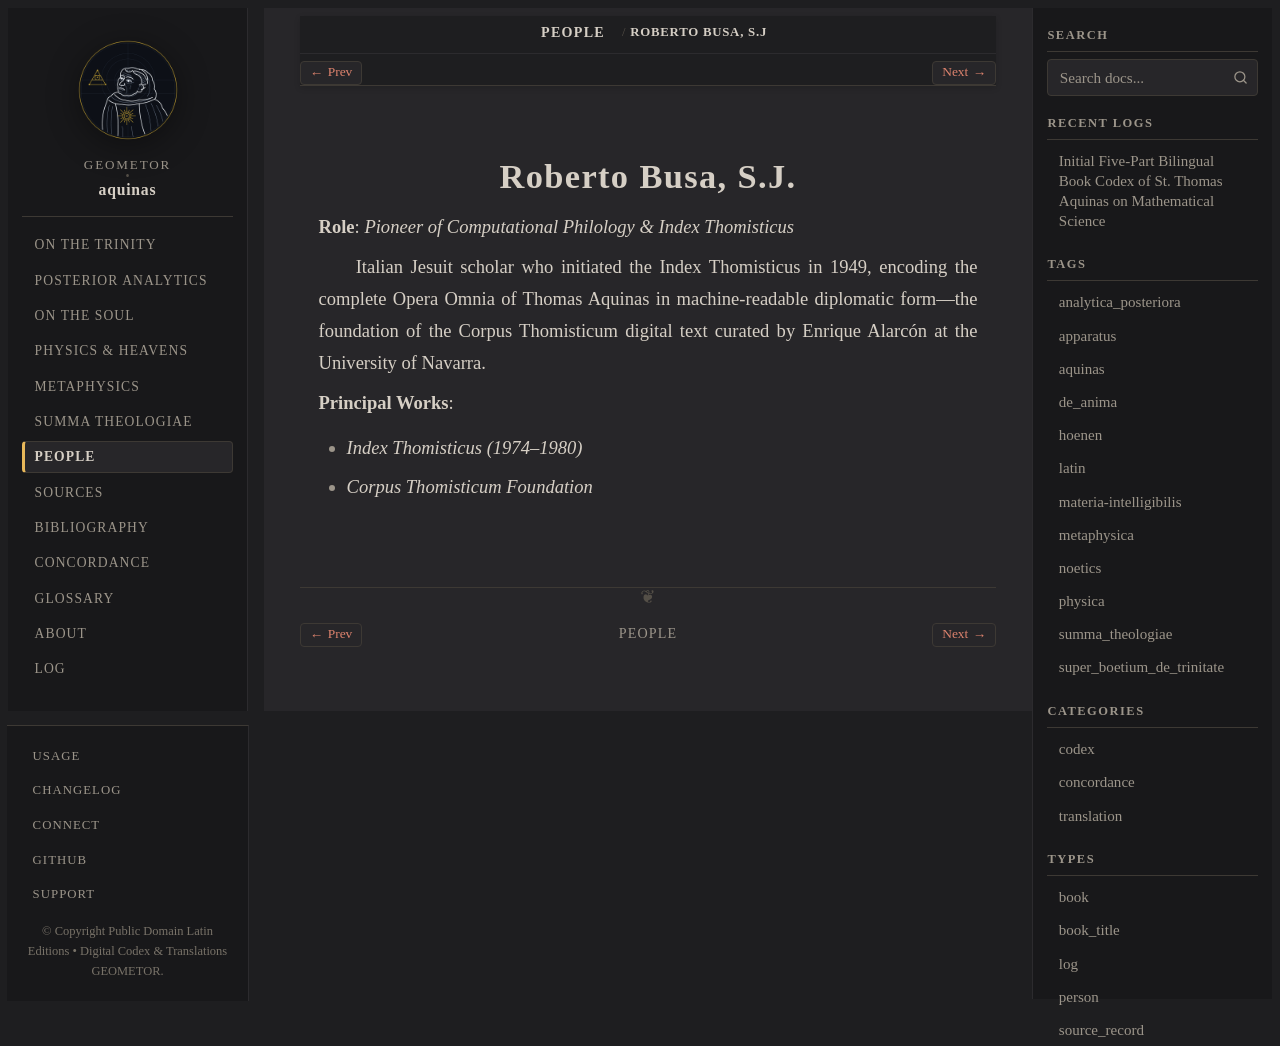

repository: geometor/aquinas · page: people/busa.html · generator: sphinx

:type: person
:death_year: 2011
:death_label: 2011
:lifespan: 1913 – 2011
:excerpt: Role: Pioneer of Computational Philology & Index Thomisticus

.. _person-busa:

Roberto Busa, S.J.
==================

**Role**: *Pioneer of Computational Philology & Index Thomisticus*

Italian Jesuit scholar who initiated the Index Thomisticus in 1949, encoding the complete Opera Omnia of Thomas Aquinas in machine-readable diplomatic form—the foundation of the Corpus Thomisticum digital text curated by Enrique Alarcón at the University of Navarra.

**Principal Works**:

* *Index Thomisticus (1974–1980)*
* *Corpus Thomisticum Foundation*
